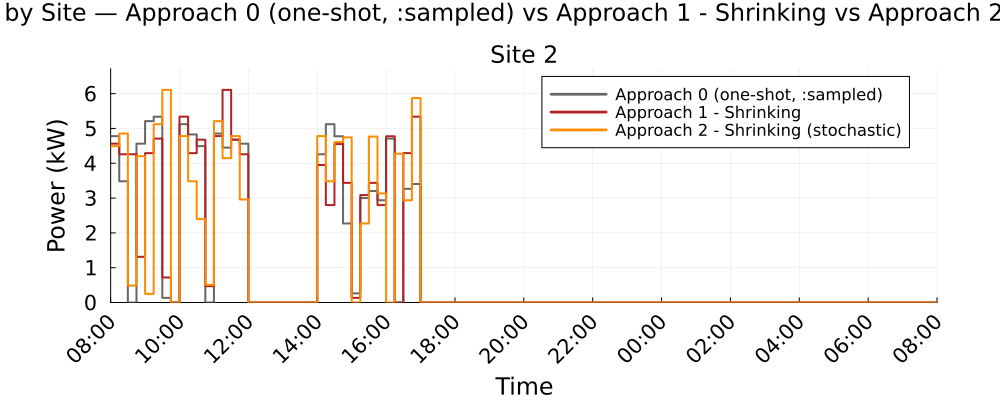

The data file committed next to this chart (first rows):
Time_Period, Clock, Site_2_A0_kW, Site_2_A1S_kW, Site_2_A2S_kW
1, 08:00, 4.78, 4.563, 4.492
2, 08:15, 3.483, 4.258, 4.854
3, 08:30, 0.0, 4.258, 0.4879
4, 08:45, 4.563, 1.313, 4.203
5, 09:00, 5.21, 4.291, 0.2481
6, 09:15, 5.336, 4.709, 5.123
7, 09:30, 0.1325, 0.7188, 6.108
8, 09:45, 0.0, 0.0, 0.0
9, 10:00, 5.123, 5.339, 4.781
10, 10:15, 4.828, 4.291, 3.483
11, 10:30, 4.492, 4.677, 2.402
12, 10:45, 0.0, 0.4689, 0.5059
13, 11:00, 4.854, 4.781, 5.21
14, 11:15, 4.45, 6.108, 4.146
15, 11:30, 4.677, 4.677, 4.781
16, 11:45, 4.563, 4.258, 2.96
17, 12:00, 0.0, 0.0, 0.0
18, 12:15, 0.0, 0.0, 0.0
19, 12:30, 0.0, 0.0, 0.0
20, 12:45, 0.0, 0.0, 0.0
21, 13:00, 0.0, 0.0, 0.0
22, 13:15, 0.0, 0.0, 0.0
23, 13:30, 0.0, 0.0, 0.0
24, 13:45, 0.0, 0.0, 0.0
25, 14:00, 4.258, 3.95, 4.781
26, 14:15, 5.123, 2.8, 3.483
27, 14:30, 4.775, 4.551, 4.608
28, 14:45, 2.27, 3.436, 4.742
29, 15:00, 0.2629, 0.1325, 0.0
30, 15:15, 3, 3.087, 2.27
31, 15:30, 3.203, 3.437, 4.765
32, 15:45, 2.937, 2.8, 3.134
33, 16:00, 4.709, 4.775, 0.0
34, 16:15, 0.0, 0.0, 4.277
35, 16:30, 3.265, 4.291, 2.937
36, 16:45, 3.403, 5.339, 5.873
37, 17:00, 0.0, 0.0, 0.0
38, 17:15, 0.0, 0.0, 0.0
39, 17:30, 0.0, 0.0, 0.0
40, 17:45, 0.0, 0.0, 0.0
41, 18:00, 0.0, 0.0, 0.0
42, 18:15, 0.0, 0.0, 0.0
43, 18:30, 0.0, 0.0, 0.0
44, 18:45, 0.0, 0.0, 0.0
45, 19:00, 0.0, 0.0, 0.0
46, 19:15, 0.0, 0.0, 0.0
47, 19:30, 0.0, 0.0, 0.0
48, 19:45, 0.0, 0.0, 0.0
49, 20:00, 0.0, 0.0, 0.0
50, 20:15, 0.0, 0.0, 0.0
51, 20:30, 0.0, 0.0, 0.0
52, 20:45, 0.0, 0.0, 0.0
53, 21:00, 0.0, 0.0, 0.0
54, 21:15, 0.0, 0.0, 0.0
55, 21:30, 0.0, 0.0, 0.0
56, 21:45, 0.0, 0.0, 0.0
57, 22:00, 0.0, 0.0, 0.0
58, 22:15, 0.0, 0.0, 0.0
59, 22:30, 0.0, 0.0, 0.0
60, 22:45, 0.0, 0.0, 0.0
... 36 more rows
